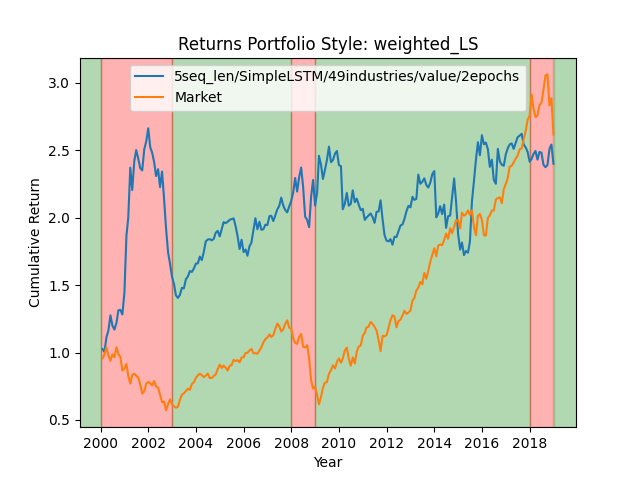

Data behind this chart, as committed beside it:
date, 0
2000-01-03, 0.9862
2000-01-04, 0.9864
2000-01-05, 0.9797
2000-01-06, 0.975
2000-01-07, 0.9668
2000-01-10, 0.9827
2000-01-11, 0.9962
2000-01-12, 0.9917
2000-01-13, 0.9977
2000-01-14, 1.001
2000-01-18, 0.9978
2000-01-19, 1.008
2000-01-20, 1.007
2000-01-21, 1.015
2000-01-24, 1.026
2000-01-25, 1.031
2000-01-26, 1.032
2000-01-27, 1.032
2000-01-28, 1.032
2000-01-31, 1.026
2000-02-01, 1.063
2000-02-02, 1.037
2000-02-03, 0.9974
2000-02-04, 0.9993
2000-02-07, 0.9925
2000-02-08, 0.9918
2000-02-09, 0.8923
2000-02-10, 0.9093
2000-02-11, 0.9105
2000-02-14, 0.928
2000-02-15, 0.9495
2000-02-16, 0.9432
2000-02-17, 0.9512
2000-02-18, 0.9602
2000-02-22, 0.9541
2000-02-23, 0.9707
2000-02-24, 0.9869
2000-02-25, 0.9892
2000-02-28, 0.9952
2000-02-29, 1.004
2000-03-01, 0.981
2000-03-02, 0.9753
2000-03-03, 0.9781
2000-03-06, 0.968
2000-03-07, 0.9902
2000-03-08, 0.9746
2000-03-09, 0.9653
2000-03-10, 0.9871
2000-03-13, 0.9903
2000-03-14, 1.007
2000-03-15, 1.016
2000-03-16, 1.062
2000-03-17, 1.071
2000-03-20, 1.064
2000-03-21, 1.06
2000-03-22, 1.062
2000-03-23, 1.077
2000-03-24, 1.079
2000-03-27, 1.078
2000-03-28, 1.069
... 4,719 more rows
